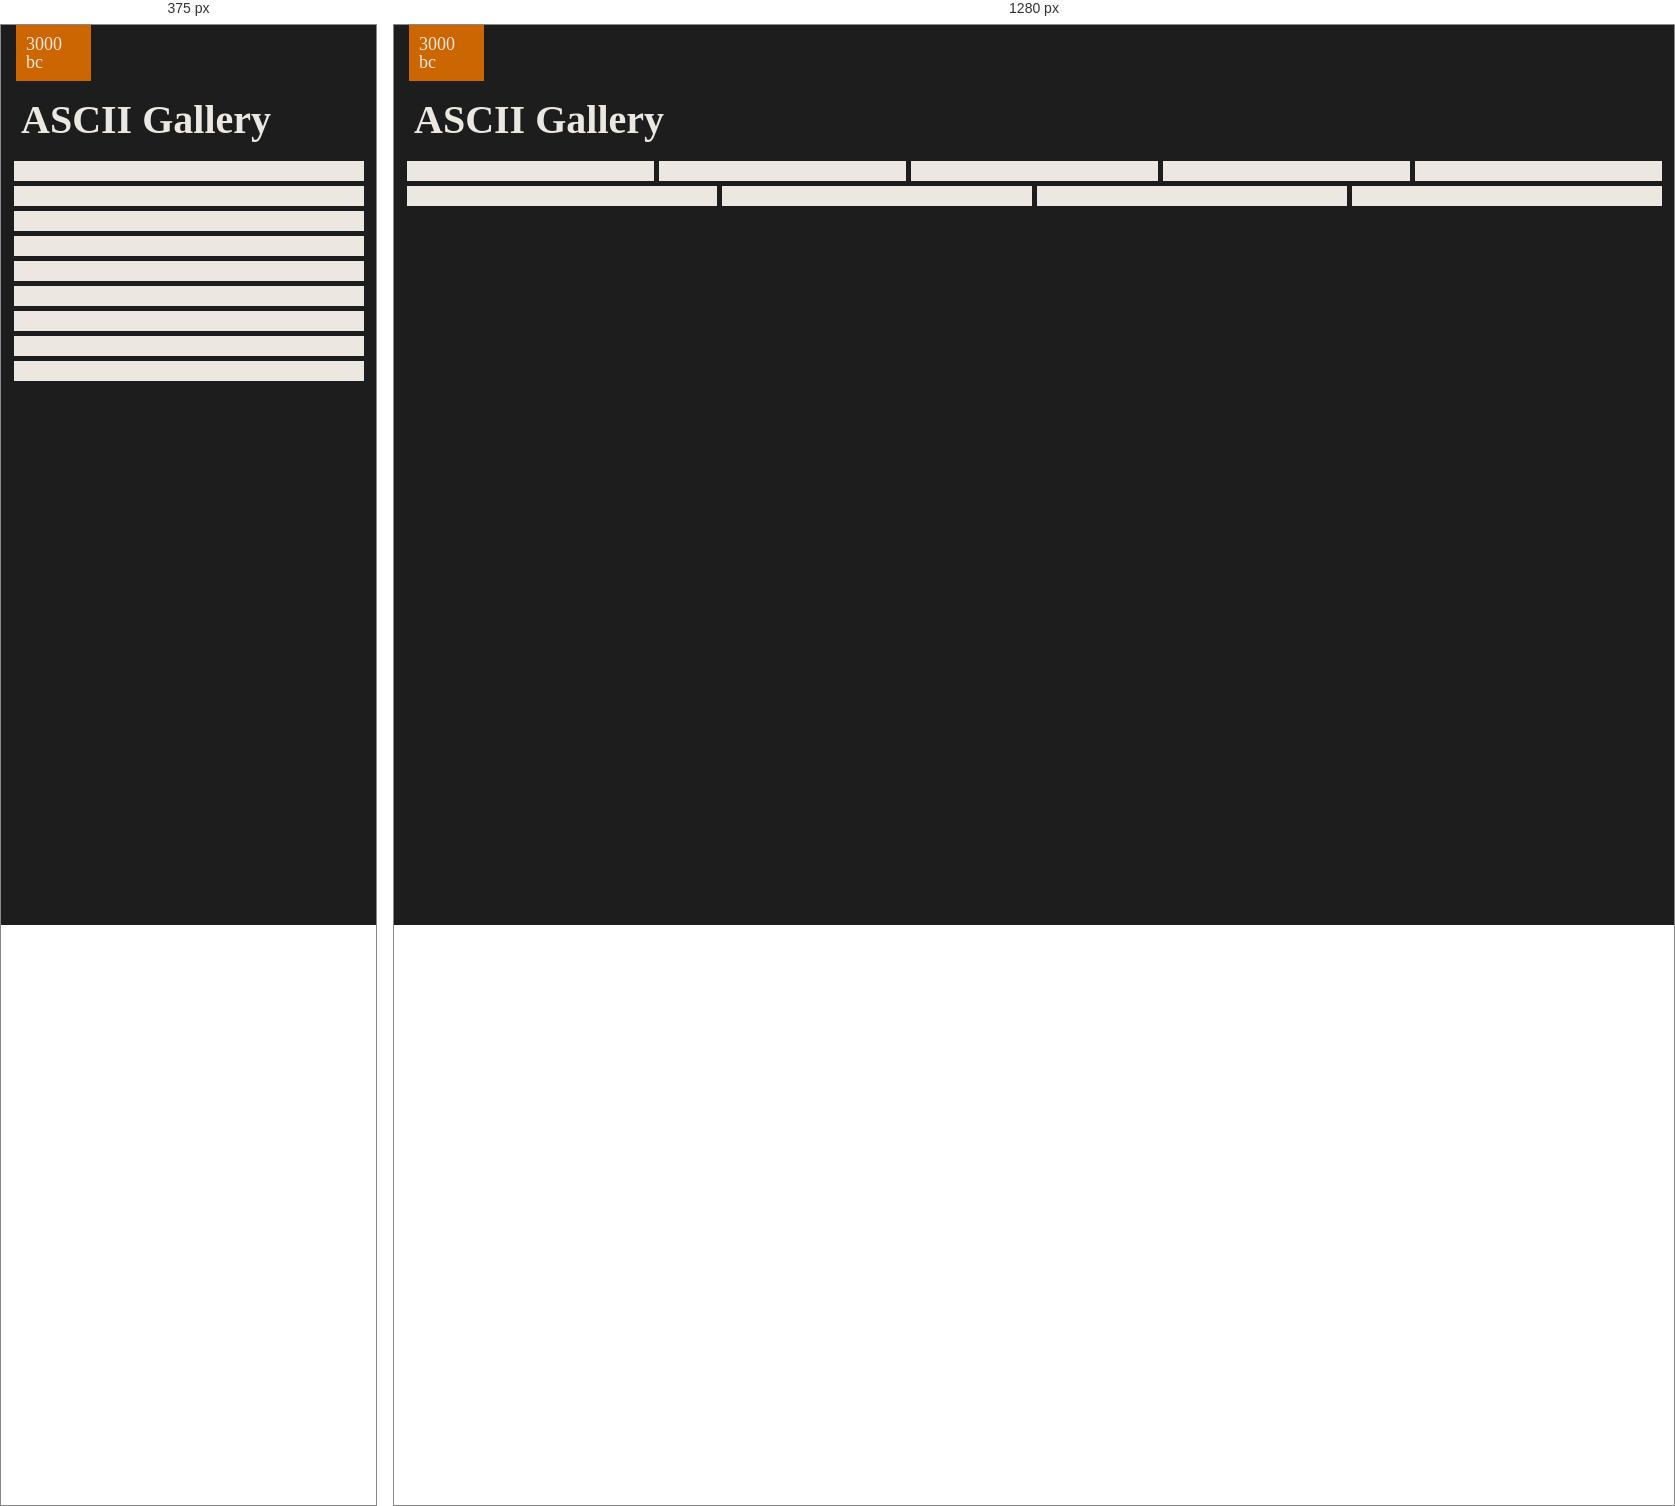
Rendered at 375 px and 1280 px, left to right.

<!-- file: gallery.html -->

<!DOCTYPE html>
<html>
  <head>
    <meta charset="UTF-8">
    <meta name="viewport" content="width=device-width, initial-scale=1.0">
    <title>ASCII Gallery</title>
    <link rel="preconnect" href="https://fonts.googleapis.com">
    <link rel="preconnect" href="https://fonts.gstatic.com" crossorigin>
    <link href="https://fonts.googleapis.com/css2?family=Cormorant:ital,wght@0,300..700;1,300..700&family=Roboto+Mono:ital,wght@0,100..700;1,100..700&family=Sometype+Mono:ital,wght@0,400..700;1,400..700&display=swap" rel="stylesheet">
    <link href="/assets/style_v2.css" rel="stylesheet">
    <style>
      body {
        background-color: #1d1d1d;
        color: #ece7e1;
      }

      .pillar {
        min-width: 220px;
        background-color: #ece7e1;
        color: #1d1d1d;
        overflow: hidden;
      }

      pre {
        font-family: 'Roboto Mono', 'Courier New', monospace;
        font-size: 0.6rem;
        font-weight: 200;
        line-height: 0.375rem;
        color: #000;
        margin: 0;
        padding: 0;
        overflow: hidden;
      }
    </style>
  </head>
  <body>
    <div class="home"><a href="/index.html">3000 bc</a></div>
    <h1>ASCII Gallery</h1>

    <div class="pillars-container">
      <div class="pillar"><pre id="b"></pre></div>
      <div class="pillar"><pre id="a"></pre></div>
      <div class="pillar"><pre id="c"></pre></div>
      <div class="pillar"><pre id="Trish"></pre></div>
      <div class="pillar"><pre id="d"></pre></div>
      <div class="pillar"><pre id="e"></pre></div>
      <div class="pillar"><pre id="f"></pre></div>
      <div class="pillar"><pre id="Georgie"></pre></div>
      <div class="pillar"><pre id="walking"></pre></div>
      
    </div>

    <script src="ascii_cristi.js"></script>
    <script src="ascii_kara.js"></script>
    <script src="ascii_johanna.js"></script>
    <script src="ascii_trish.js"></script>
    <script src="ascii_alina.js"></script>
    <script src="ascii_colleen.js"></script>
    <script src="ascii_elaina.js"></script>
    <script src="ascii_georgie.js"></script>
    <script src="ascii_walking.js"></script>

  </body>
</html>


/* @media block from style_v2.css */
@media (max-width: 500px) {
    .sitemap-tree-children {
        padding-left: 18px;
    }
}